Dataset: data (GitHub, wuyinwuxian/Neural_Networks_froth_flotation). Classes: high, low, medium.

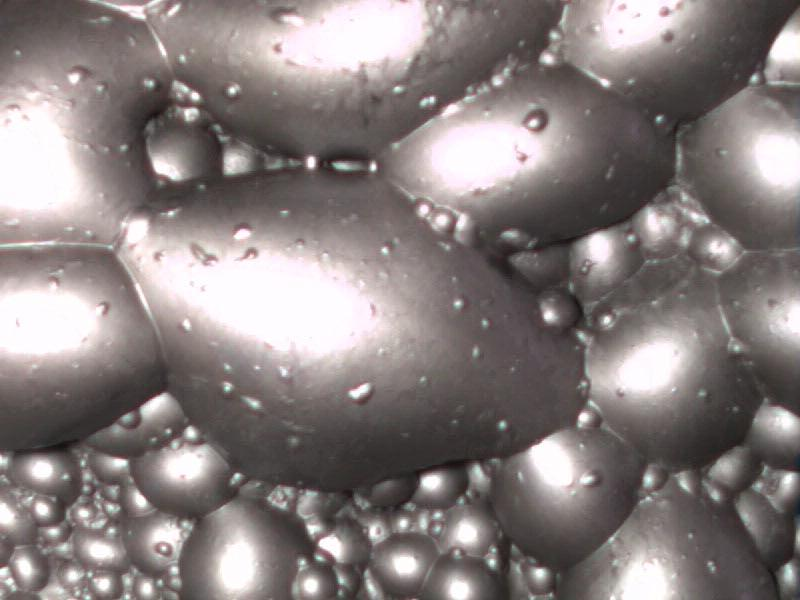
Label: high

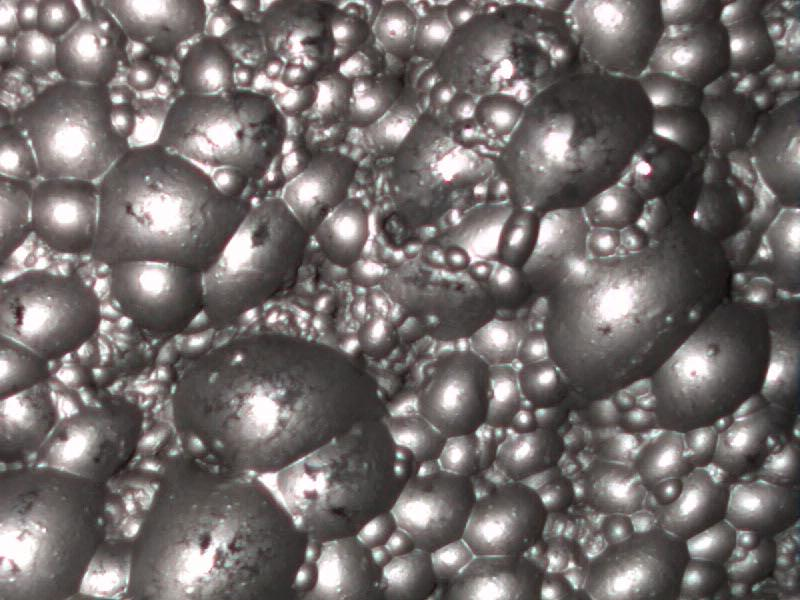
Label: medium

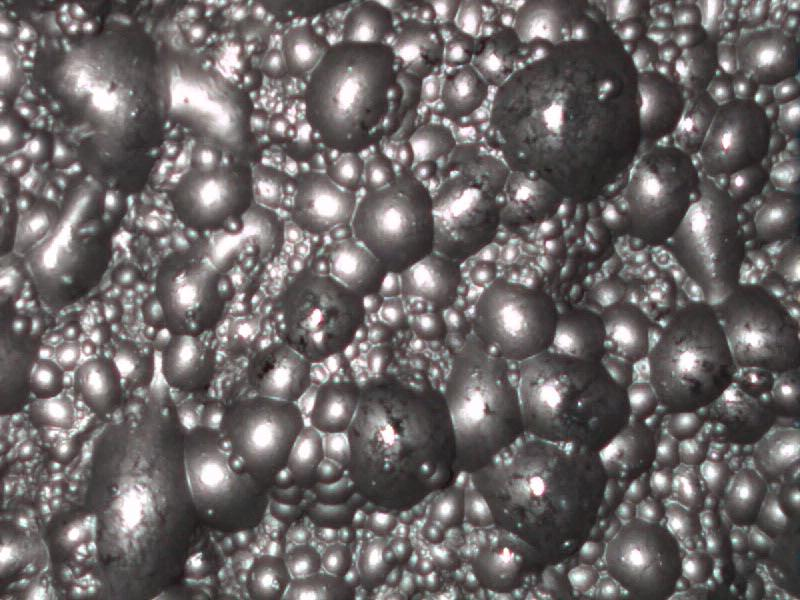
Label: low

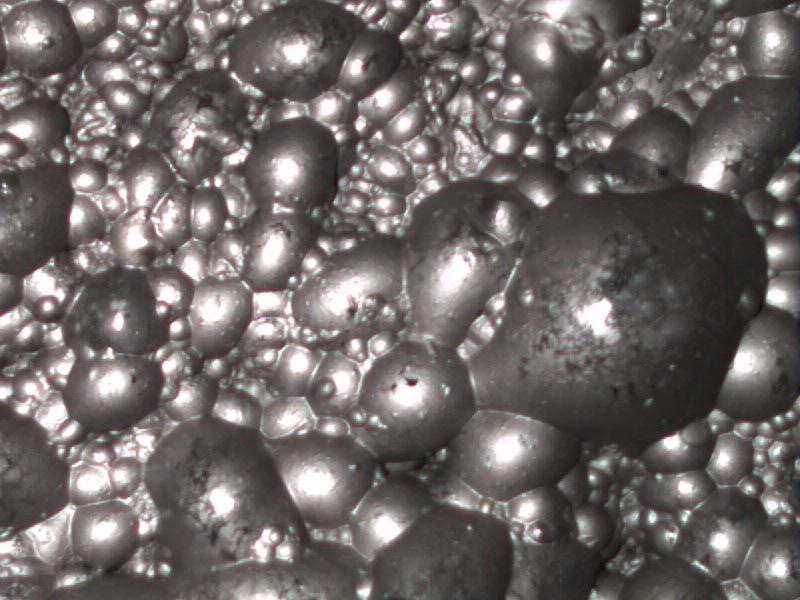
Label: medium

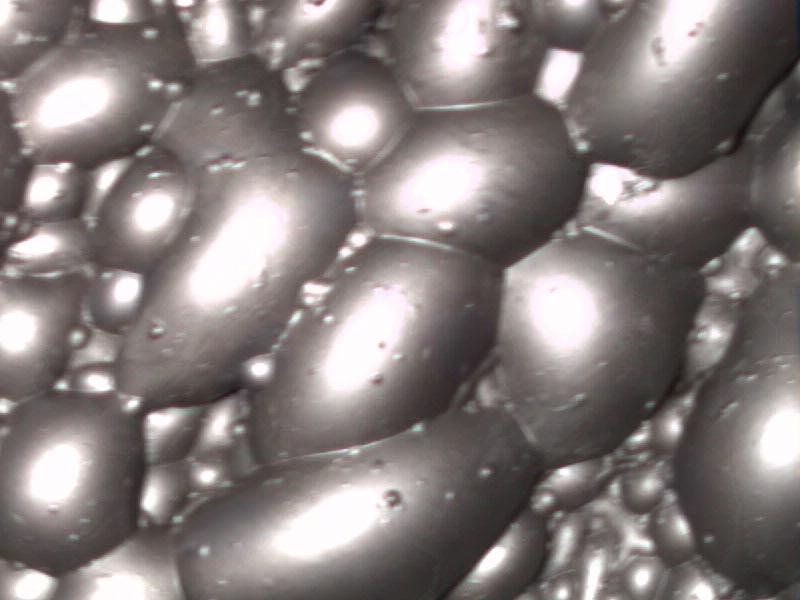
Label: high

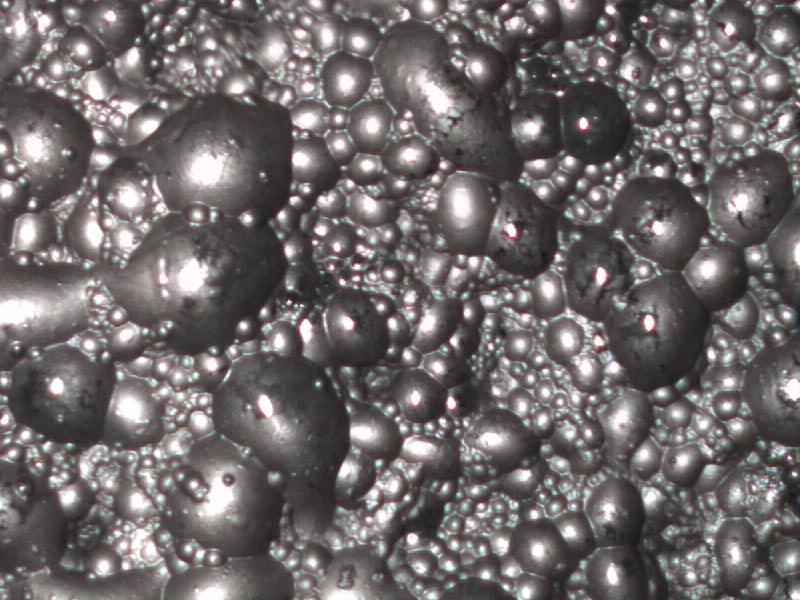
Label: low
